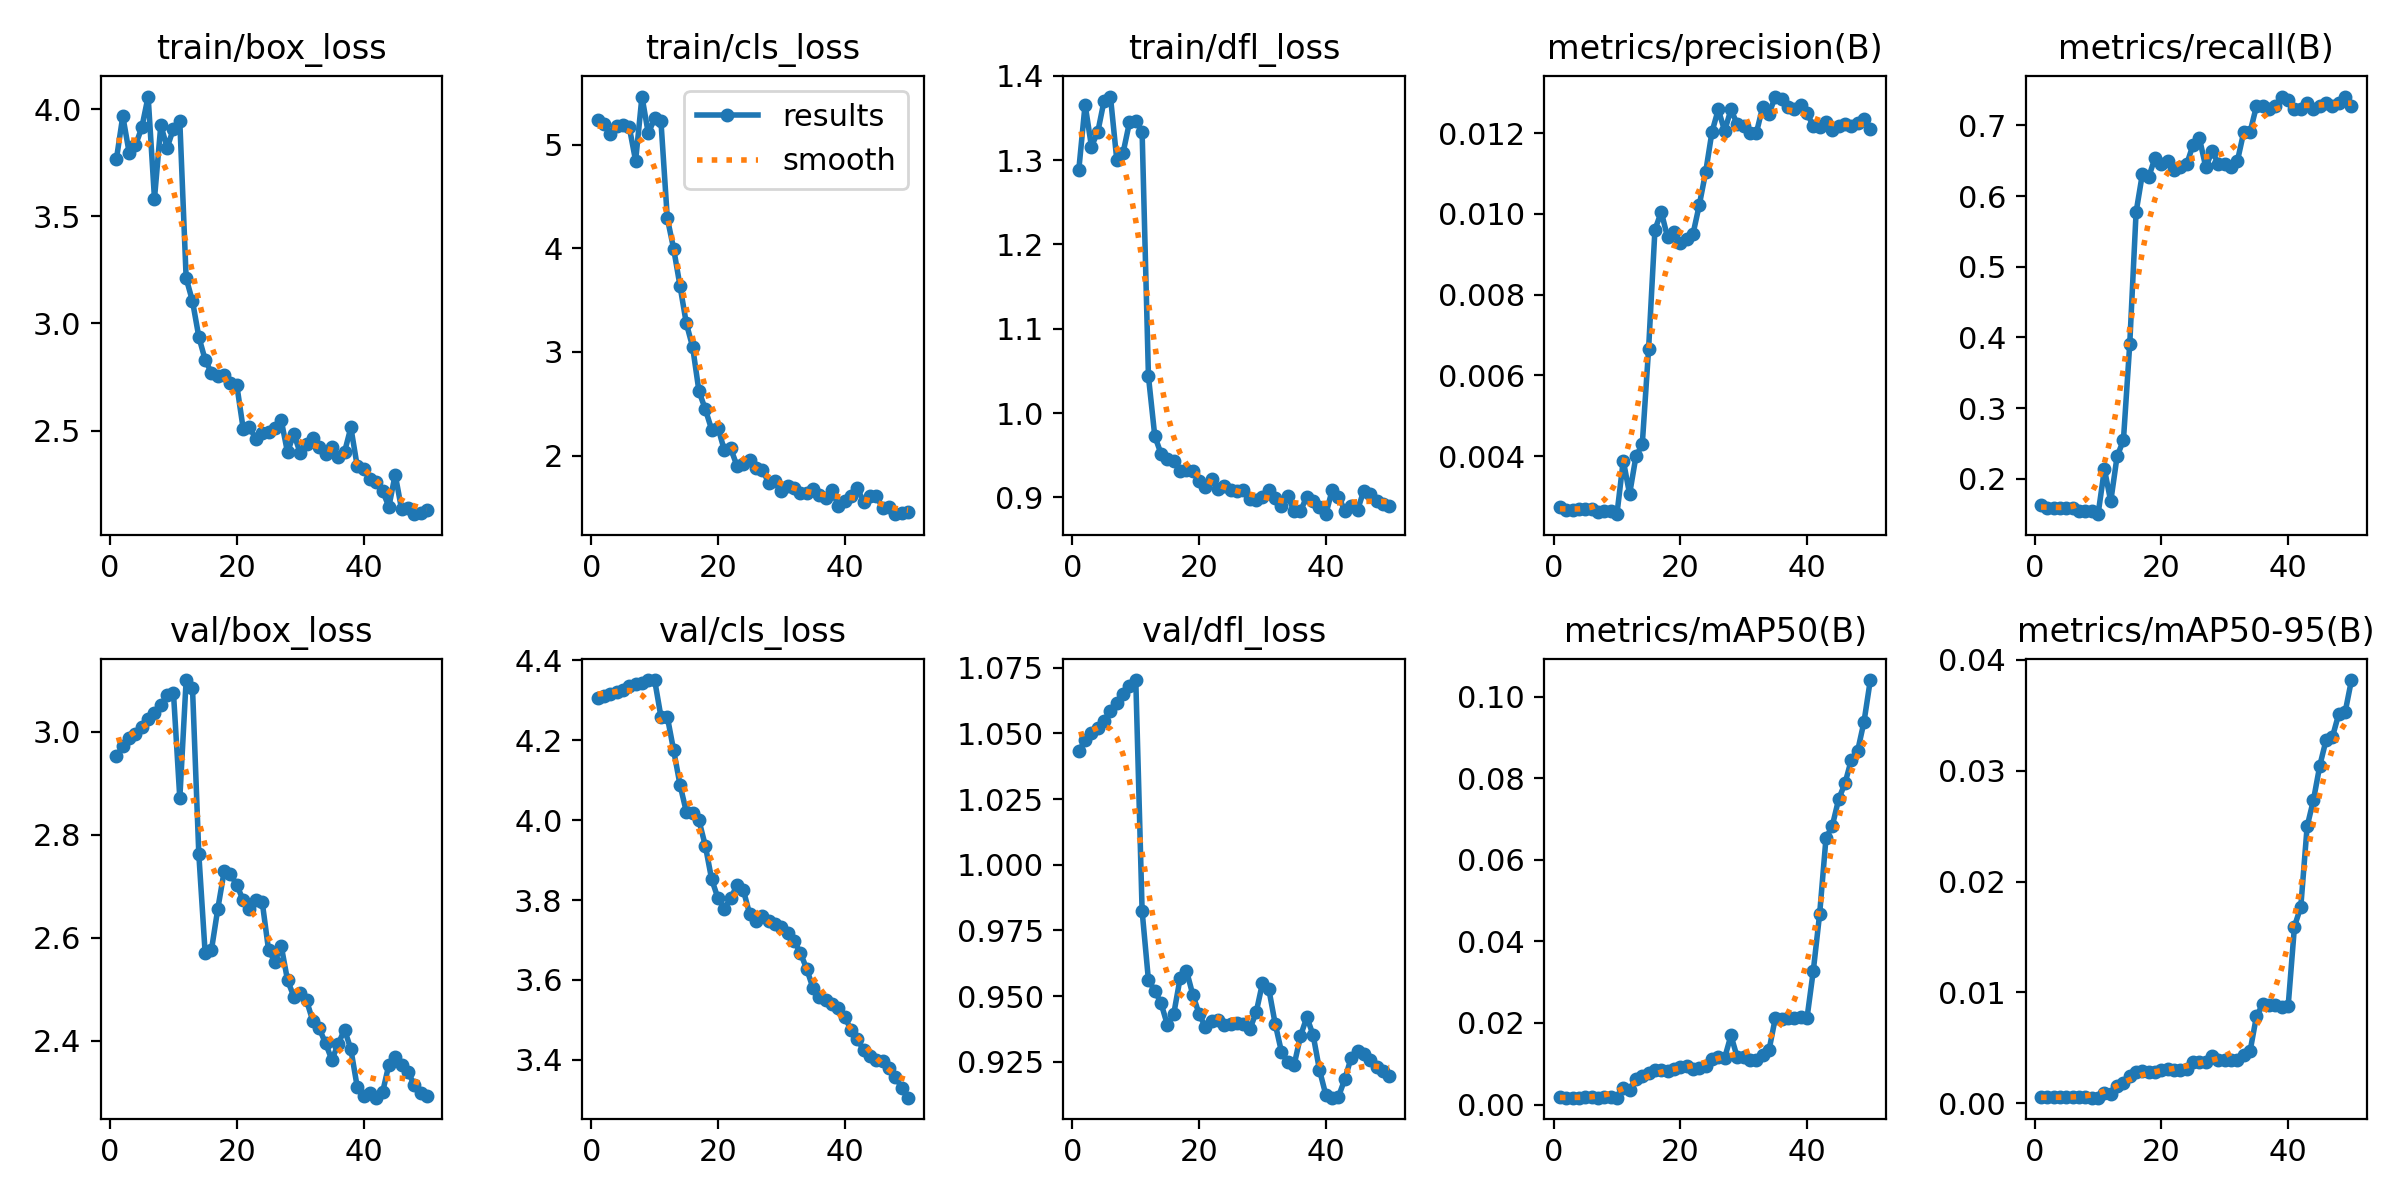

Source data for this figure (header and first rows):
epoch, train/box_loss, train/cls_loss, train/dfl_loss, metrics/precision(B), metrics/recall(B), metrics/mAP50(B), metrics/mAP50-95(B), val/box_loss, val/cls_loss, val/dfl_loss, lr/pg0, lr/pg1, lr/pg2
1, 3.769, 5.241, 1.288, 0.00275, 0.1636, 0.00176, 0.00055, 2.953, 4.305, 1.043, 0, 0, 0
2, 3.968, 5.196, 1.366, 0.00267, 0.1591, 0.00168, 0.00053, 2.972, 4.311, 1.047, 1.9604e-05, 1.9604e-05, 1.9604e-05
3, 3.798, 5.107, 1.316, 0.00267, 0.1591, 0.0017, 0.00053, 2.988, 4.316, 1.05, 3.8416e-05, 3.8416e-05, 3.8416e-05
4, 3.832, 5.178, 1.333, 0.00268, 0.1591, 0.0017, 0.00054, 2.997, 4.32, 1.052, 5.6436e-05, 5.6436e-05, 5.6436e-05
5, 3.915, 5.188, 1.371, 0.00268, 0.1591, 0.00173, 0.00056, 3.009, 4.327, 1.055, 7.3664e-05, 7.3664e-05, 7.3664e-05
6, 4.06, 5.169, 1.376, 0.00268, 0.1591, 0.00173, 0.00054, 3.024, 4.335, 1.059, 9.01e-05, 9.01e-05, 9.01e-05
7, 3.583, 4.844, 1.301, 0.00261, 0.1545, 0.00172, 0.00053, 3.038, 4.341, 1.062, 0.0001057, 0.0001057, 0.0001057
8, 3.926, 5.464, 1.309, 0.00263, 0.1545, 0.00173, 0.00053, 3.052, 4.342, 1.065, 0.0001206, 0.0001206, 0.0001206
9, 3.821, 5.109, 1.345, 0.00263, 0.1545, 0.00173, 0.00052, 3.071, 4.349, 1.068, 0.0001347, 0.0001347, 0.0001347
10, 3.909, 5.255, 1.347, 0.00256, 0.15, 0.00168, 0.00051, 3.075, 4.35, 1.07, 0.0001479, 0.0001479, 0.0001479
11, 3.944, 5.224, 1.333, 0.00389, 0.2136, 0.00406, 0.00094, 2.871, 4.258, 0.9824, 0.0001604, 0.0001604, 0.0001604
12, 3.211, 4.291, 1.043, 0.00306, 0.1682, 0.00355, 0.00088, 3.1, 4.259, 0.956, 0.0001721, 0.0001721, 0.0001721
13, 3.104, 3.997, 0.9726, 0.00399, 0.2318, 0.00633, 0.00158, 3.086, 4.175, 0.9521, 0.000183, 0.000183, 0.000183
14, 2.938, 3.64, 0.9514, 0.00429, 0.2545, 0.0069, 0.00185, 2.763, 4.089, 0.9472, 0.0001931, 0.0001931, 0.0001931
15, 2.83, 3.277, 0.9456, 0.00666, 0.3909, 0.00784, 0.0025, 2.57, 4.021, 0.939, 0.0002024, 0.0002024, 0.0002024
16, 2.769, 3.048, 0.9434, 0.00961, 0.5773, 0.00835, 0.00283, 2.577, 4.019, 0.9433, 0.0002109, 0.0002109, 0.0002109
17, 2.756, 2.62, 0.9307, 0.01005, 0.6318, 0.00843, 0.00288, 2.657, 3.999, 0.9568, 0.0002186, 0.0002186, 0.0002186
18, 2.76, 2.448, 0.9323, 0.00942, 0.6273, 0.00822, 0.00279, 2.729, 3.936, 0.9597, 0.0002256, 0.0002256, 0.0002256
19, 2.721, 2.251, 0.9312, 0.00955, 0.6545, 0.00873, 0.00285, 2.724, 3.852, 0.9506, 0.0002317, 0.0002317, 0.0002317
20, 2.711, 2.27, 0.9193, 0.00929, 0.6454, 0.00932, 0.00305, 2.703, 3.805, 0.9432, 0.000237, 0.000237, 0.000237
21, 2.509, 2.053, 0.9122, 0.00937, 0.65, 0.00941, 0.00306, 2.673, 3.779, 0.9382, 0.0002416, 0.0002416, 0.0002416
22, 2.515, 2.07, 0.9222, 0.0095, 0.6364, 0.00881, 0.00304, 2.655, 3.805, 0.9405, 0.0002454, 0.0002454, 0.0002454
23, 2.462, 1.902, 0.9093, 0.01022, 0.6409, 0.009, 0.00304, 2.674, 3.837, 0.941, 0.0002483, 0.0002483, 0.0002483
24, 2.486, 1.918, 0.9138, 0.01103, 0.6454, 0.00935, 0.00311, 2.671, 3.825, 0.9392, 0.0002505, 0.0002505, 0.0002505
25, 2.493, 1.954, 0.9084, 0.01203, 0.6727, 0.01119, 0.00373, 2.577, 3.765, 0.9395, 0.0002519, 0.0002519, 0.0002519
26, 2.512, 1.882, 0.9073, 0.01259, 0.6818, 0.01167, 0.00373, 2.554, 3.748, 0.9398, 0.0002525, 0.0002525, 0.0002525
27, 2.549, 1.863, 0.9088, 0.01206, 0.6409, 0.01141, 0.00371, 2.585, 3.76, 0.9395, 0.0002523, 0.0002523, 0.0002523
28, 2.398, 1.738, 0.8979, 0.01259, 0.6636, 0.01694, 0.00427, 2.518, 3.747, 0.9374, 0.0002513, 0.0002513, 0.0002513
29, 2.485, 1.752, 0.8966, 0.01222, 0.6454, 0.01155, 0.00389, 2.486, 3.739, 0.9438, 0.0002495, 0.0002495, 0.0002495
30, 2.395, 1.654, 0.9001, 0.01218, 0.6454, 0.01163, 0.00395, 2.494, 3.733, 0.955, 0.000247, 0.000247, 0.000247
31, 2.435, 1.702, 0.9085, 0.012, 0.6409, 0.01104, 0.00395, 2.479, 3.718, 0.9527, 0.0002436, 0.0002436, 0.0002436
32, 2.466, 1.689, 0.8989, 0.012, 0.65, 0.01082, 0.00395, 2.439, 3.699, 0.9396, 0.0002394, 0.0002394, 0.0002394
33, 2.421, 1.64, 0.8891, 0.01265, 0.6909, 0.01222, 0.00432, 2.424, 3.668, 0.9288, 0.0002345, 0.0002345, 0.0002345
34, 2.391, 1.642, 0.9014, 0.01248, 0.6909, 0.01327, 0.00472, 2.396, 3.628, 0.9248, 0.0002288, 0.0002288, 0.0002288
35, 2.424, 1.676, 0.8832, 0.01291, 0.7273, 0.0212, 0.00786, 2.363, 3.579, 0.9239, 0.0002222, 0.0002222, 0.0002222
36, 2.377, 1.623, 0.8838, 0.01284, 0.7273, 0.02105, 0.00895, 2.394, 3.558, 0.9348, 0.0002149, 0.0002149, 0.0002149
37, 2.399, 1.592, 0.9006, 0.01265, 0.7227, 0.0213, 0.0089, 2.422, 3.55, 0.942, 0.0002068, 0.0002068, 0.0002068
38, 2.514, 1.665, 0.8952, 0.01259, 0.7273, 0.02122, 0.0089, 2.384, 3.541, 0.9352, 0.0001979, 0.0001979, 0.0001979
39, 2.334, 1.513, 0.888, 0.01271, 0.7409, 0.02138, 0.00865, 2.311, 3.53, 0.9219, 0.0001882, 0.0001882, 0.0001882
40, 2.319, 1.559, 0.8799, 0.01251, 0.7364, 0.02116, 0.00875, 2.293, 3.508, 0.9124, 0.0001777, 0.0001777, 0.0001777
41, 2.276, 1.614, 0.9085, 0.01217, 0.7227, 0.03284, 0.01595, 2.299, 3.475, 0.9114, 0.0001664, 0.0001664, 0.0001664
42, 2.258, 1.687, 0.9008, 0.01216, 0.7227, 0.04675, 0.01774, 2.29, 3.452, 0.9118, 0.0001543, 0.0001543, 0.0001543
43, 2.219, 1.548, 0.8841, 0.01229, 0.7318, 0.06532, 0.02498, 2.3, 3.424, 0.9184, 0.0001415, 0.0001415, 0.0001415
44, 2.144, 1.612, 0.8897, 0.01209, 0.7227, 0.06839, 0.02737, 2.354, 3.409, 0.9266, 0.0001278, 0.0001278, 0.0001278
45, 2.294, 1.609, 0.8847, 0.01217, 0.7273, 0.07489, 0.03047, 2.368, 3.401, 0.9292, 0.0001133, 0.0001133, 0.0001133
46, 2.133, 1.496, 0.9079, 0.01223, 0.7318, 0.07879, 0.0328, 2.353, 3.396, 0.928, 9.81e-05, 9.81e-05, 9.81e-05
47, 2.138, 1.504, 0.9043, 0.01219, 0.7273, 0.08454, 0.03307, 2.341, 3.38, 0.9257, 8.2064e-05, 8.2064e-05, 8.2064e-05
48, 2.109, 1.435, 0.8955, 0.01226, 0.7318, 0.08676, 0.03515, 2.315, 3.357, 0.923, 6.5236e-05, 6.5236e-05, 6.5236e-05
49, 2.116, 1.444, 0.8925, 0.01235, 0.7409, 0.09387, 0.0353, 2.299, 3.33, 0.9215, 4.7616e-05, 4.7616e-05, 4.7616e-05
50, 2.129, 1.453, 0.8898, 0.01211, 0.7273, 0.1041, 0.03819, 2.293, 3.305, 0.9195, 2.9204e-05, 2.9204e-05, 2.9204e-05
